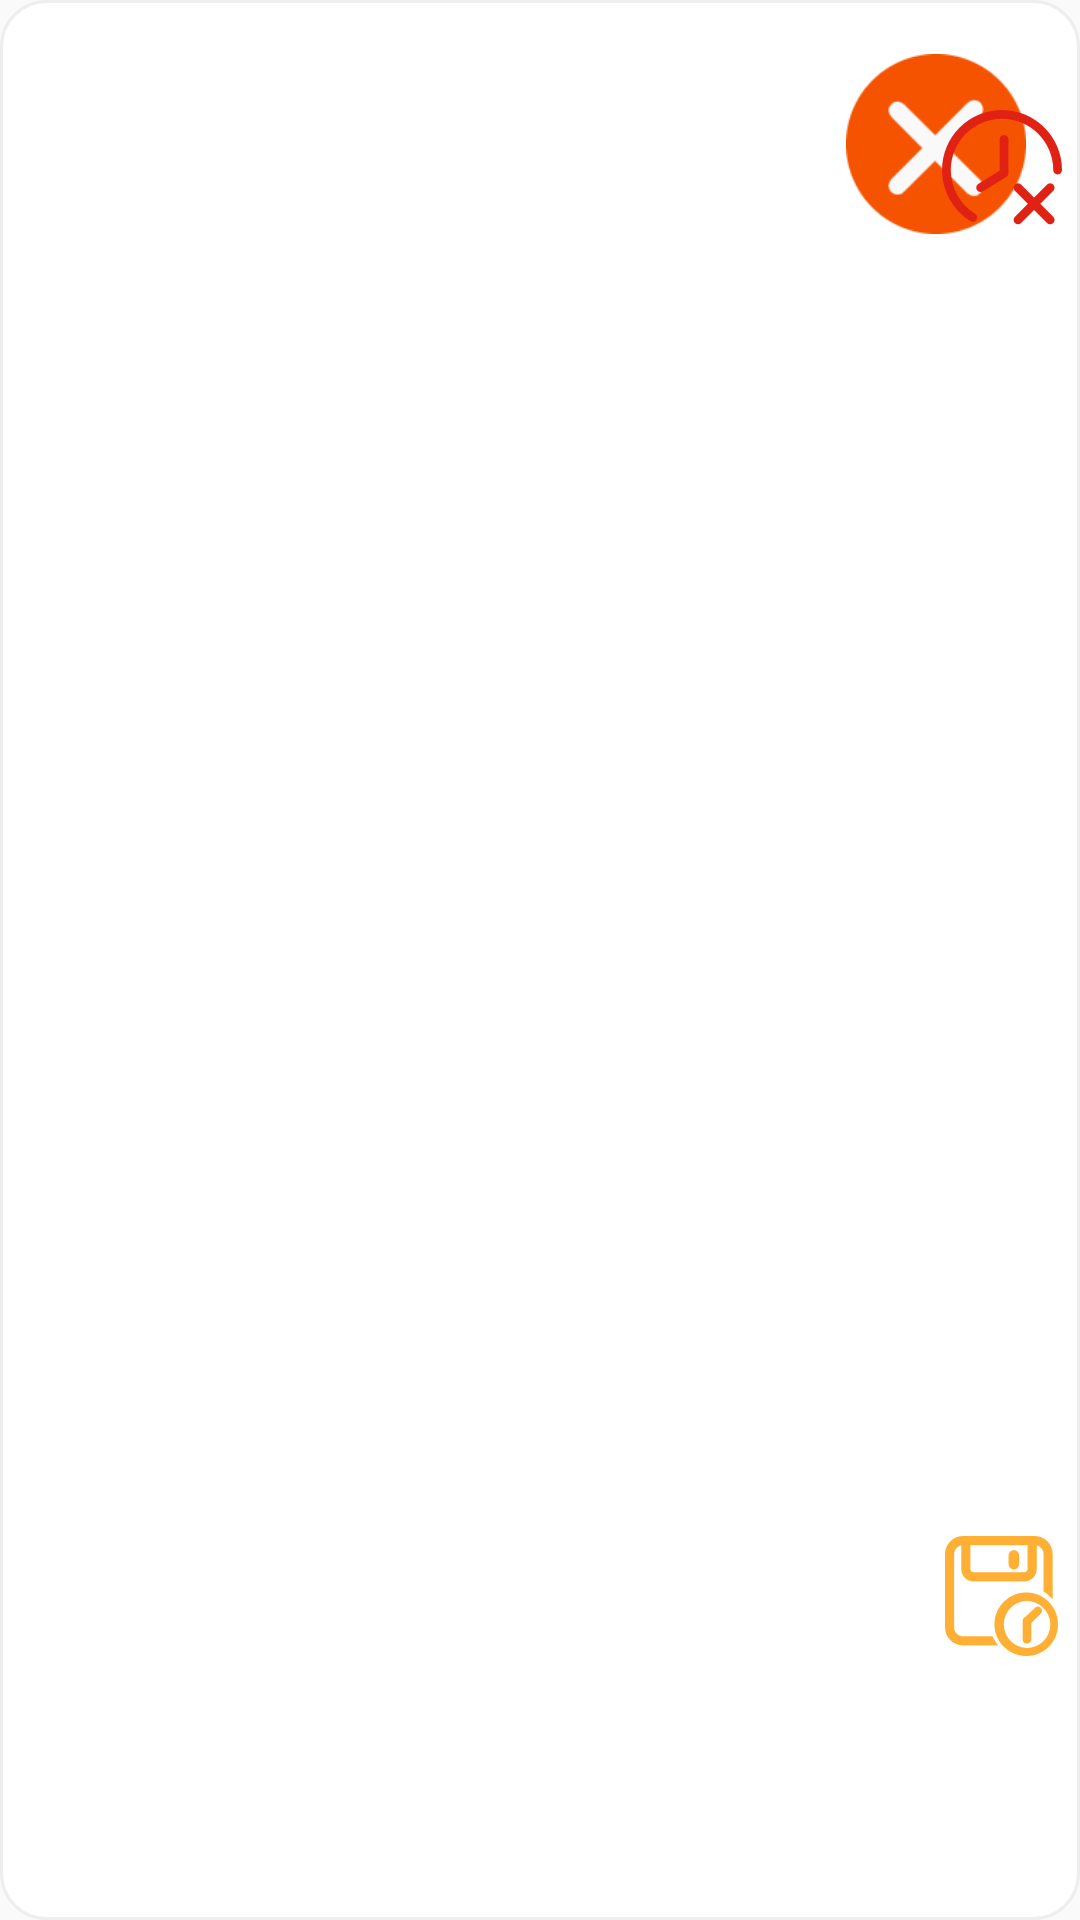

Produce the Android XML layout that renders to this screen, including the resource entries it uses.
<!-- AndroidManifest.xml: application theme app_theme -->
<!-- res/layout/pup_out_time_list.xml -->
<?xml version="1.0" encoding="utf-8"?>
<FrameLayout xmlns:android="http://schemas.android.com/apk/res/android"
    android:layout_width="800dp"
    android:layout_height="1500dp"
    android:layout_margin="54dp"
    android:background="@drawable/radius_border">

    <ImageButton
        android:id="@+id/btnClose"
        android:layout_width="60dp"
        android:layout_height="60dp"
        android:layout_gravity="right"
        android:layout_margin="18dp"
        android:background="@mipmap/ic_close" />

    <LinearLayout
        android:layout_width="800dp"
        android:layout_height="match_parent"
        android:orientation="vertical">


        <LinearLayout
            android:id="@+id/ll_Expired0"
            android:layout_width="match_parent"
            android:layout_height="wrap_content"
            android:layout_marginTop="16dp"
            android:orientation="vertical">

            <TextView
                android:id="@+id/tvExpired0"
                android:layout_width="wrap_content"
                android:layout_height="80dp"
                android:layout_gravity="center"
                android:layout_weight="1"
                android:drawableLeft="@mipmap/ic_expired0"
                android:drawablePadding="12dp"
                android:gravity="center"
                android:text="过期物料"
                android:textColor="@color/app_color_ff3030"
                android:textSize="30sp" />


            <androidx.recyclerview.widget.RecyclerView
                android:id="@+id/rvExpired0"
                android:layout_width="match_parent"
                android:layout_height="380dp" />
        </LinearLayout>

        <LinearLayout
            android:id="@+id/ll_Expired7"
            android:layout_width="match_parent"
            android:layout_height="wrap_content"
            android:layout_marginTop="16dp"
            android:orientation="vertical">

            <TextView
                android:id="@+id/tvExpired7"
                android:layout_width="wrap_content"
                android:layout_height="80dp"
                android:layout_gravity="center"
                android:drawableStart="@mipmap/ic_expired7"
                android:drawablePadding="12dp"
                android:gravity="center"
                android:text="临期物料"
                android:textColor="@color/app_color_fbaf5d"
                android:textSize="30sp" />

            <androidx.recyclerview.widget.RecyclerView
                android:id="@+id/rvExpired7"
                android:layout_width="match_parent"
                android:layout_height="380dp" />
        </LinearLayout>

        <LinearLayout
            android:id="@+id/ll_Expired30"
            android:layout_width="match_parent"
            android:layout_height="wrap_content"
            android:layout_marginTop="16dp"
            android:orientation="vertical">

            <TextView
                android:id="@+id/tvExpired30"
                android:layout_width="wrap_content"
                android:layout_height="80dp"
                android:layout_gravity="center"
                android:drawableStart="@mipmap/ic_expired30"
                android:drawablePadding="12dp"
                android:gravity="center"
                android:text="呆滞物料"
                android:textColor="@color/app_color_3366ff"
                android:textSize="30sp" />

            <androidx.recyclerview.widget.RecyclerView
                android:id="@+id/rvExpired30"
                android:layout_width="match_parent"
                android:layout_height="380dp" />
        </LinearLayout>

        <Button
            android:id="@+id/btnOK"
            android:layout_width="300dp"
            android:layout_height="60dp"
            android:layout_gravity="center"
            android:layout_marginBottom="12dp"
            android:background="@color/app_color_btn"
            android:gravity="center"
            android:text="知道了"
            android:textColor="@color/app_white"
            android:textSize="22sp" />

        <Button
            android:id="@+id/btnCountDownTime"
            android:layout_width="wrap_content"
            android:layout_height="60dp"
            android:layout_gravity="center"
            android:layout_marginBottom="12dp"
            android:background="@color/app_white"
            android:gravity="center"
            android:text="30秒后将自动关闭"
            android:textColor="@color/app_color_8e8e8e"
            android:textSize="16sp" />
    </LinearLayout>
</FrameLayout>
<!-- resources referenced by this layout -->
<resources>
  <color name="app_color_3366ff">#3366FF</color>
  <color name="app_color_8e8e8e">#8E8E8E</color>
  <color name="app_color_btn">#00ACC1</color>
  <color name="app_color_fbaf5d">#FBAF5D</color>
  <color name="app_color_ff3030">#FF3030</color>
  <color name="app_white">#FFFFFFFF</color>
  <!-- drawable radius_border (drawable) -->
  <?xml version="1.0" encoding="utf-8"?>
  <shape xmlns:android="http://schemas.android.com/apk/res/android">
      <solid android:color="@color/app_white" />
      
      <corners
          android:bottomLeftRadius="15dp"
          android:bottomRightRadius="15dp"
          android:topLeftRadius="15dp"
          android:topRightRadius="15dp" />
      <stroke
          android:width="1dp"
          android:color="#eeeeee" />
  </shape>
  <!-- mipmap ic_close: png bitmap (mipmap-xxhdpi, 4700 bytes) -->
  <!-- mipmap ic_expired0: png bitmap (mipmap-xxhdpi, 7736 bytes) -->
  <!-- mipmap ic_expired30: png bitmap (mipmap-xxhdpi, 5062 bytes) -->
  <!-- mipmap ic_expired7: png bitmap (mipmap-xxhdpi, 7186 bytes) -->
  <style name="app_theme" parent="Theme.MaterialComponents.DayNight.NoActionBar.Bridge">
          
          <item name="colorOnPrimary">@color/app_white</item>
          
          <item name="android:statusBarColor" tools:targetApi="l">?attr/colorPrimaryVariant</item>
  
          <item name="android:textSize">10sp</item>
  
          
          <item name="android:windowFullscreen">true</item>
          
          <item name="android:windowNoTitle">true</item>
  
          
      </style>
</resources>
